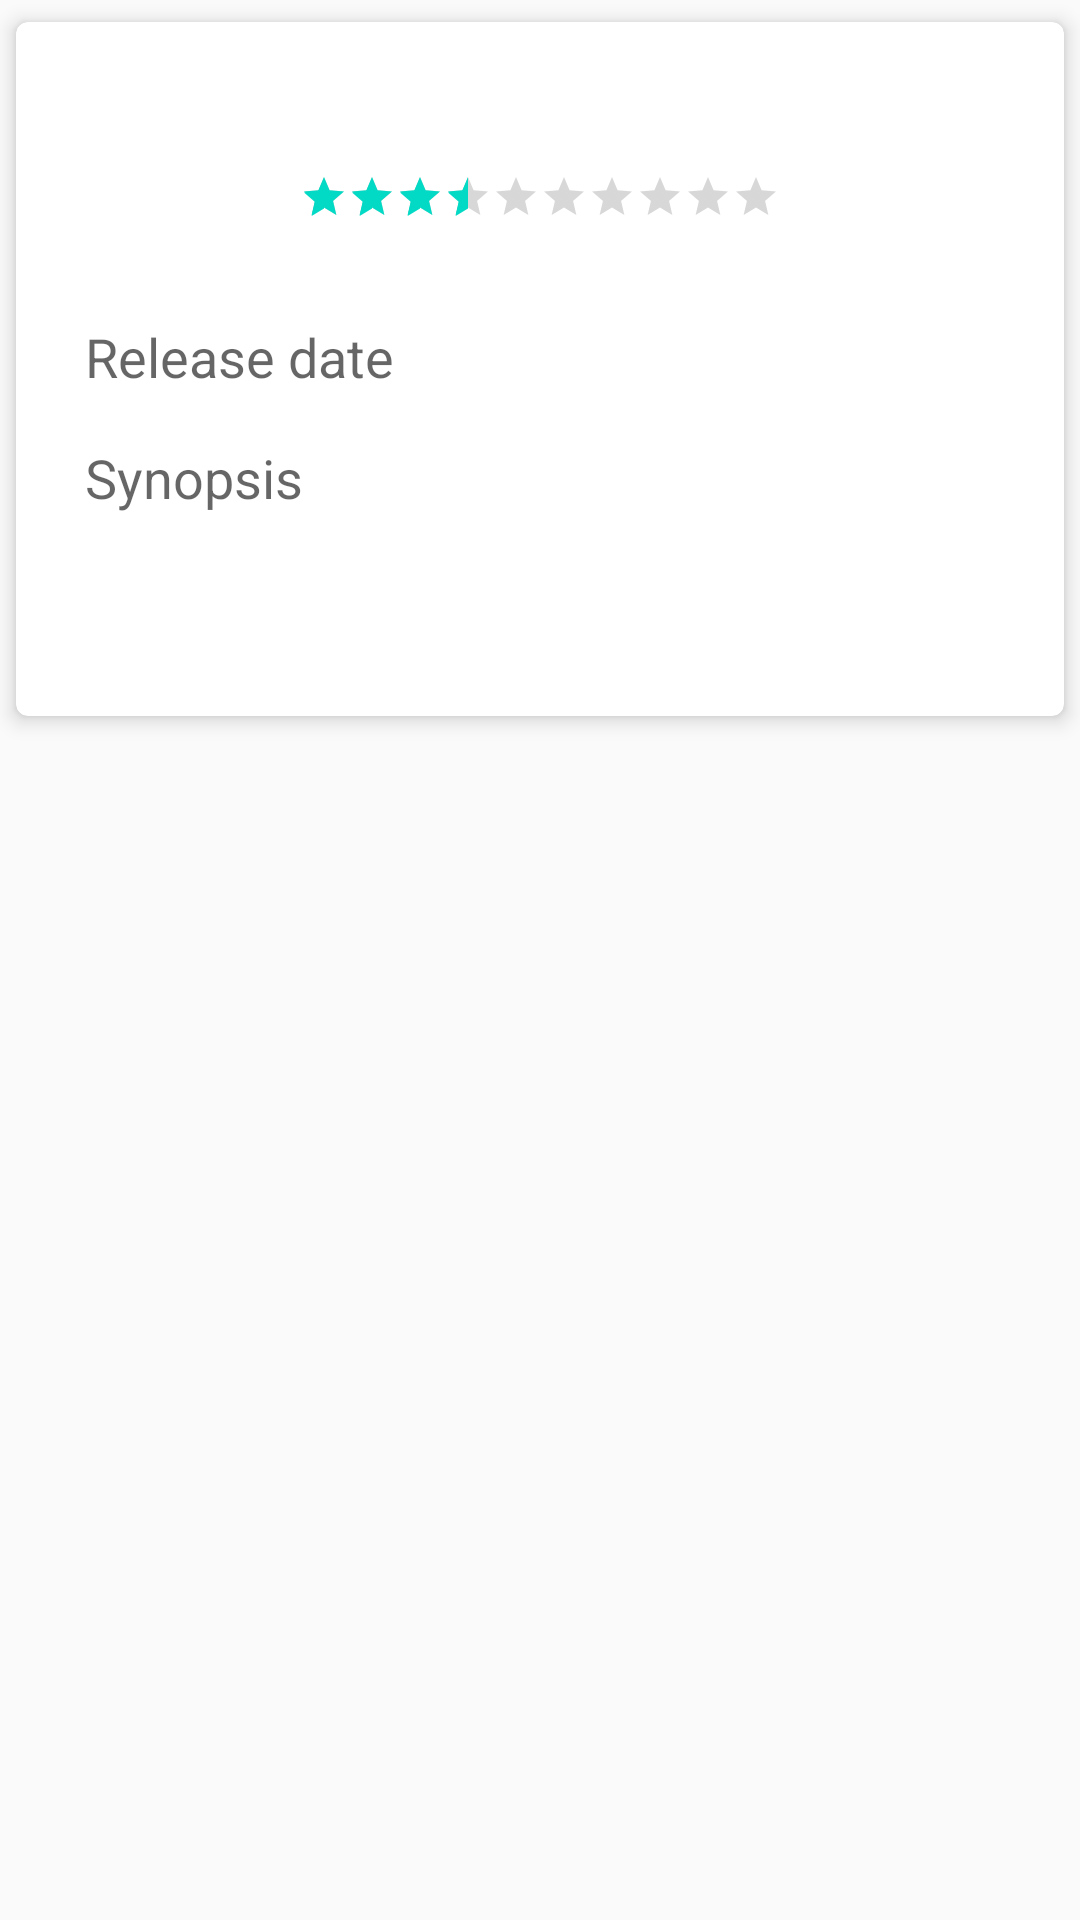

Reconstruct the res/layout file that produces this screen, plus the resources it refers to.
<!-- AndroidManifest.xml: application theme AppTheme -->
<!-- res/layout/content_movie_details.xml -->
<?xml version="1.0" encoding="utf-8"?>
<LinearLayout xmlns:android="http://schemas.android.com/apk/res/android"
    xmlns:card_view="http://schemas.android.com/apk/res-auto"
    xmlns:tools="http://schemas.android.com/tools"
    android:orientation="vertical"
    android:layout_width="match_parent"
    android:layout_height="match_parent"
    tools:showIn="@layout/activity_movie_details">

    <android.support.v7.widget.CardView
        android:id="@+id/card_view"
        android:layout_width="match_parent"
        android:layout_height="wrap_content"
        android:layout_gravity="center"
        card_view:cardCornerRadius="4dp"
        card_view:cardElevation="4dp"
        card_view:cardUseCompatPadding="true">

        <LinearLayout
            android:layout_width="match_parent"
            android:layout_height="match_parent"
            android:orientation="vertical"
            android:padding="15dp">

            <TextView
                android:id="@+id/tv_title"
                android:layout_width="match_parent"
                android:layout_height="wrap_content"
                android:gravity="center_horizontal"
                android:padding="3dip"
                android:text=""
                android:textAppearance="@style/TextAppearance.AppCompat.Large" />

            <RatingBar
                android:id="@+id/rating_bar"
                style="@style/RatingBar"
                android:layout_width="wrap_content"
                android:layout_height="wrap_content"
                android:layout_gravity="center_horizontal"
                android:numStars="10"
                android:rating="3.5"
                android:stepSize="0.1" />

            <TextView
                android:id="@+id/tv_vote_average"
                android:layout_width="match_parent"
                android:layout_height="wrap_content"
                android:layout_gravity="center_horizontal"
                android:gravity="center_horizontal"
                android:padding="3dip"
                android:text=""
                android:textAppearance="@style/TextAppearance.AppCompat.Small"
                tools:text="6.5" />

            <TableLayout
                android:layout_width="match_parent"
                android:layout_height="wrap_content">


                <TableRow
                    android:layout_width="match_parent"
                    android:layout_height="match_parent"
                    android:padding="5dp">

                    <TextView
                        android:padding="3dip"
                        android:text="@string/release_date"
                        android:textAppearance="@style/TextAppearance.AppCompat.Medium" />

                    <TextView
                        android:id="@+id/tv_release_date"
                        android:gravity="left"
                        android:padding="3dip"
                        android:text=""
                        android:textAppearance="@style/TextAppearance.AppCompat.Medium" />

                </TableRow>

                <TableRow
                    android:layout_width="match_parent"
                    android:layout_height="match_parent"
                    android:padding="5dp">

                    <TextView
                        android:padding="3dip"
                        android:text="@string/synopsis"
                        android:textAppearance="@style/TextAppearance.AppCompat.Medium" />

                    <TextView
                        android:gravity="start"
                        android:padding="3dip"
                        android:text="" />

                </TableRow>
            </TableLayout>

            <TextView
                android:id="@+id/tv_synopsis"
                android:layout_width="match_parent"
                android:layout_height="match_parent"
                android:padding="10dp"
                android:textAppearance="@style/TextAppearance.AppCompat.Medium" />
        </LinearLayout>
    </android.support.v7.widget.CardView>

</LinearLayout>
<!-- res/layout/activity_movie_details.xml (included above) -->
<?xml version="1.0" encoding="utf-8"?>
<android.support.design.widget.CoordinatorLayout
    android:id="@+id/coordinator_layout"
    xmlns:android="http://schemas.android.com/apk/res/android"
    xmlns:app="http://schemas.android.com/apk/res-auto"
    xmlns:tools="http://schemas.android.com/tools"
    android:layout_width="match_parent"
    android:layout_height="match_parent"
    android:fitsSystemWindows="true"
    tools:context=".activities.MovieDetailsActivity"
    >

    <android.support.v4.widget.NestedScrollView
        android:layout_width="match_parent"
        android:layout_height="match_parent"
        app:layout_behavior="@string/appbar_scrolling_view_behavior"
        android:id="@+id/nestedScrollView">
        <include layout="@layout/content_movie_details" />
    </android.support.v4.widget.NestedScrollView>

    <android.support.design.widget.AppBarLayout
        android:id="@+id/app_bar_layout"
        android:layout_width="match_parent"
        android:layout_height="350dp"
        app:theme="@style/ThemeOverlay.AppCompat.Dark.ActionBar"
        >

        <android.support.design.widget.CollapsingToolbarLayout
            android:id="@+id/collapsing_toolbar_layout"
            android:layout_width="match_parent"
            android:layout_height="match_parent"
            app:layout_scrollFlags="scroll|exitUntilCollapsed"
            app:contentScrim = "?attr/colorPrimary"
            app:statusBarScrim="?attr/colorAccent">
        

        <ImageView
            android:transitionName="poster"
            android:id="@+id/poster_toolbar"
            android:layout_width="match_parent"
            android:layout_height="match_parent"
            android:fitsSystemWindows="true"
            android:scaleType="centerCrop"
            app:layout_collapseMode="parallax" />
        <android.support.v7.widget.Toolbar
            android:id="@+id/toolbar"
            android:layout_width="match_parent"
            android:layout_height="?attr/actionBarSize"
            app:popupTheme="@style/ThemeOverlay.AppCompat.Light"
            app:layout_collapseMode="pin"
            />
        </android.support.design.widget.CollapsingToolbarLayout>

    </android.support.design.widget.AppBarLayout>

    <android.support.design.widget.FloatingActionButton
        android:id="@+id/floatingActionButton"
        android:layout_width="wrap_content"
        android:layout_height="wrap_content"
        android:layout_gravity="center_vertical|center_horizontal"
        android:layout_marginRight="@dimen/fab_margin"
        android:adjustViewBounds="false"
        android:clickable="true"
        android:src="@drawable/ic_star_empty"
        app:fabSize="normal"
        app:layout_anchor="@+id/nestedScrollView"
        app:layout_anchorGravity="top|right"
        app:srcCompat="@drawable/ic_star_empty" />
</android.support.design.widget.CoordinatorLayout>
<!-- resources referenced by this layout -->
<resources>
  <!-- drawable ic_star_empty: png bitmap (drawable-hdpi, 1519 bytes) -->
  <string name="release_date">Release date</string>
  <string name="synopsis">Synopsis</string>
  <style name="RatingBar" parent="android:style/Widget.Material.RatingBar.Small">
          <item name="colorControlNormal">@color/colorPrimary</item>
          <item name="colorControlActivated">@color/colorPrimary</item>
      </style>
  <style name="AppTheme" parent="Theme.AppCompat.Light.DarkActionBar">
          
          <item name="colorPrimary">@color/colorPrimary</item>
          <item name="colorPrimaryDark">@color/colorPrimaryDark</item>
          <item name="colorAccent">@color/colorAccent</item>
  
  
          
          <item name="android:windowActivityTransitions">true</item>
  
          
          <item name="android:windowSharedElementEnterTransition">
              @transition/change_image_transform</item>
          <item name="android:windowSharedElementExitTransition">
              @transition/change_image_transform</item>
  
      </style>
  <!-- not gathered from this repository: default colours our renderer supplied (Android Studio template values) -->
  <color name="colorPrimary">#FF6200EE</color>
  <color name="colorPrimaryDark">#FF3700B3</color>
  <color name="colorAccent">#FF03DAC5</color>
</resources>
